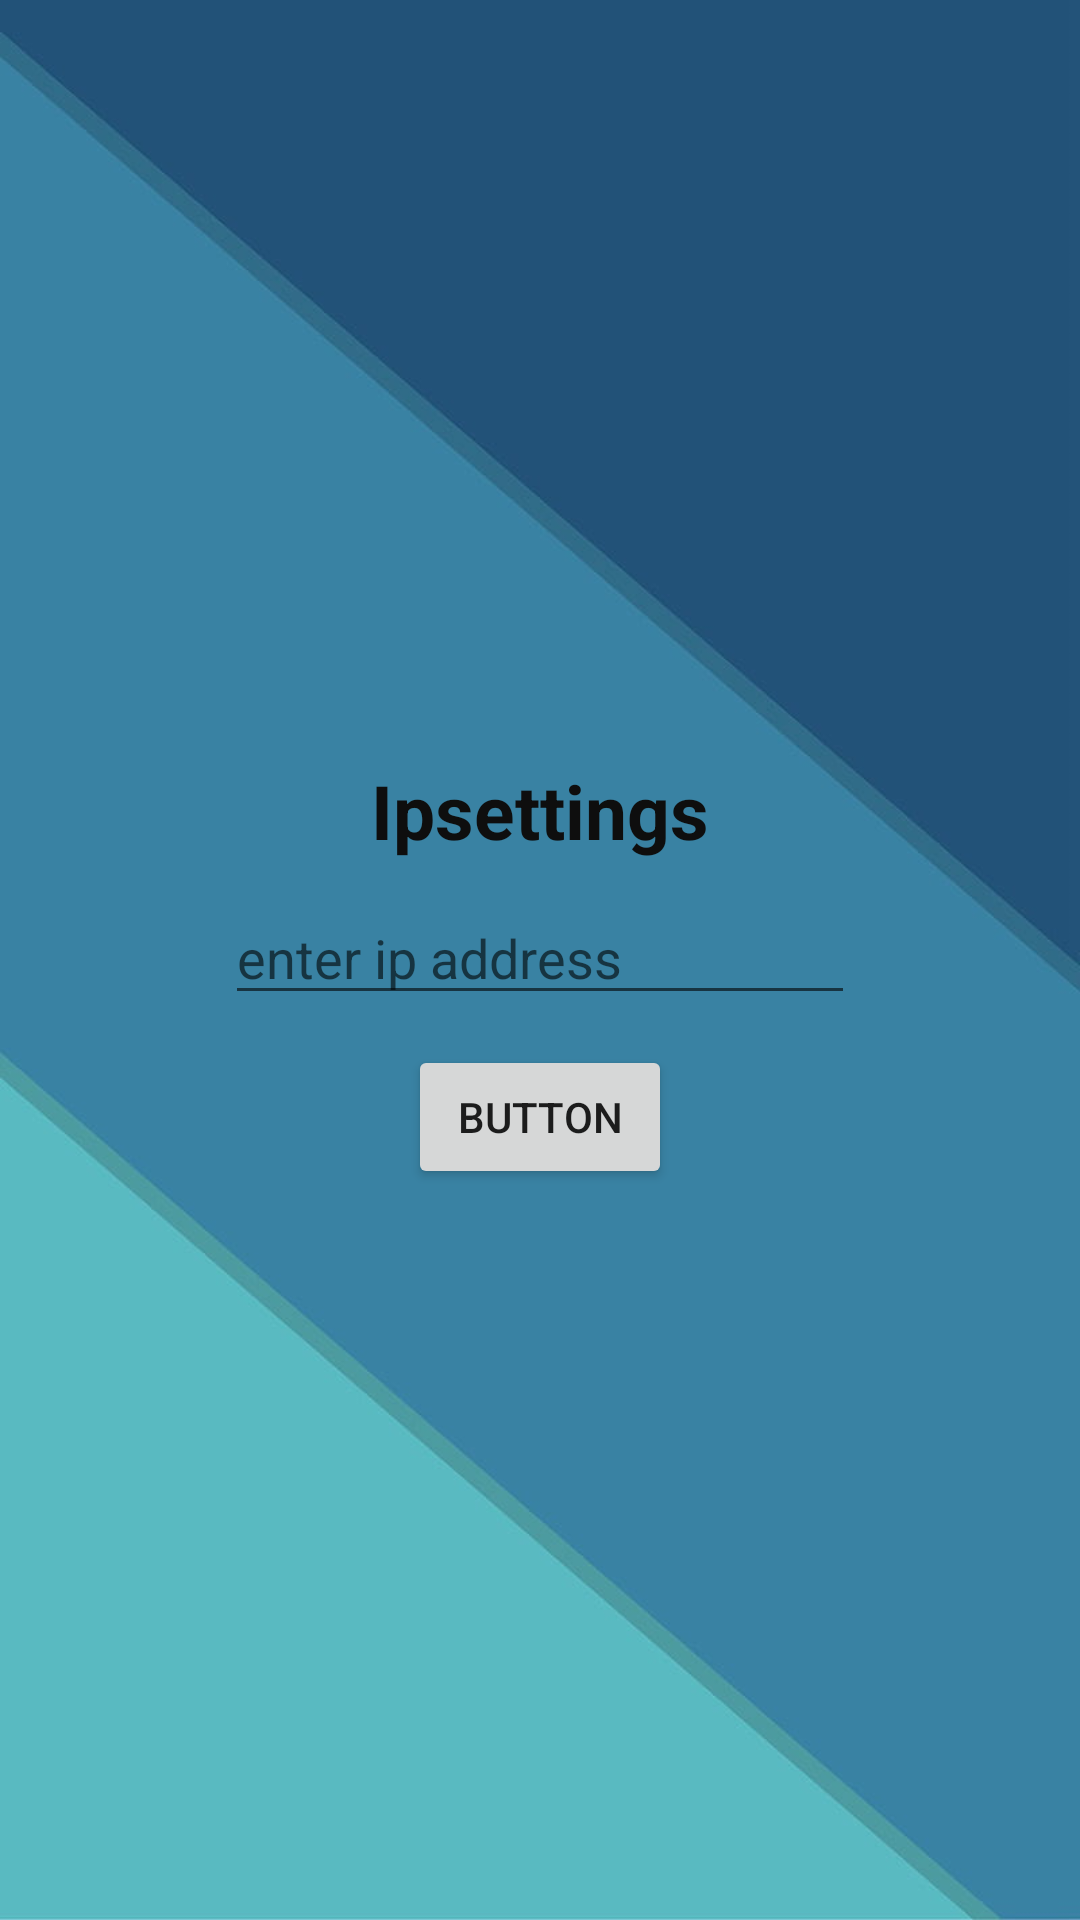

Here is an Android app screen rendered from its layout file. Give the layout XML and the strings, colors and styles it references.
<!-- AndroidManifest.xml: application theme Theme.VideoRetrival -->
<!-- res/layout/activity_ipsettings.xml -->
<?xml version="1.0" encoding="utf-8"?>
<LinearLayout xmlns:android="http://schemas.android.com/apk/res/android"
    xmlns:app="http://schemas.android.com/apk/res-auto"
    xmlns:tools="http://schemas.android.com/tools"
    android:layout_width="match_parent"
    android:background="@drawable/background"
    android:layout_height="match_parent"
    android:gravity="center"
    android:orientation="vertical"
    tools:context=".Ipsettings">

    <TextView
        android:id="@+id/textView"
        android:layout_width="wrap_content"
        android:layout_height="wrap_content"
        android:text="Ipsettings"
        android:textStyle="bold"
        android:textSize="25dp"
        android:textColor="#0E0E0E"
        android:layout_marginTop="10dp"
        tools:layout_editor_absoluteX="147dp"
        tools:layout_editor_absoluteY="261dp" />

    <EditText
        android:id="@+id/ipaddress"
        android:layout_width="wrap_content"
        android:layout_height="wrap_content"
        android:ems="10"
        android:inputType="textPersonName"
        android:hint="enter ip address"
        android:textColor="#121010"
        android:layout_marginTop="10dp"
        tools:layout_editor_absoluteX="119dp"
        tools:layout_editor_absoluteY="312dp" />

    <Button
        android:id="@+id/ipbutton"
        android:layout_width="wrap_content"
        android:layout_height="wrap_content"
        android:text="Button"

        android:layout_marginTop="10dp"
        app:layout_constraintEnd_toEndOf="parent"
        app:layout_constraintStart_toStartOf="parent"
        tools:layout_editor_absoluteY="418dp" />

</LinearLayout>
<!-- resources referenced by this layout -->
<resources>
  <!-- drawable background: jpg bitmap (drawable-v24, 14080 bytes) -->
  <style name="Theme.VideoRetrival" parent="Theme.MaterialComponents.DayNight.DarkActionBar">
          
          <item name="colorPrimary">@color/purple_500</item>
          <item name="colorPrimaryVariant">@color/purple_700</item>
          <item name="colorOnPrimary">@color/white</item>
          
          <item name="colorSecondary">@color/teal_200</item>
          <item name="colorSecondaryVariant">@color/teal_700</item>
          <item name="colorOnSecondary">@color/black</item>
          
          <item name="android:statusBarColor" tools:targetApi="l">?attr/colorPrimaryVariant</item>
          
      </style>
  <color name="purple_500">#100F12</color>
  <color name="purple_700">#040209</color>
  <color name="white">#FFFFFFFF</color>
  <color name="teal_200">#FF03DAC5</color>
  <color name="teal_700">#FF018786</color>
  <color name="black">#FF000000</color>
</resources>
